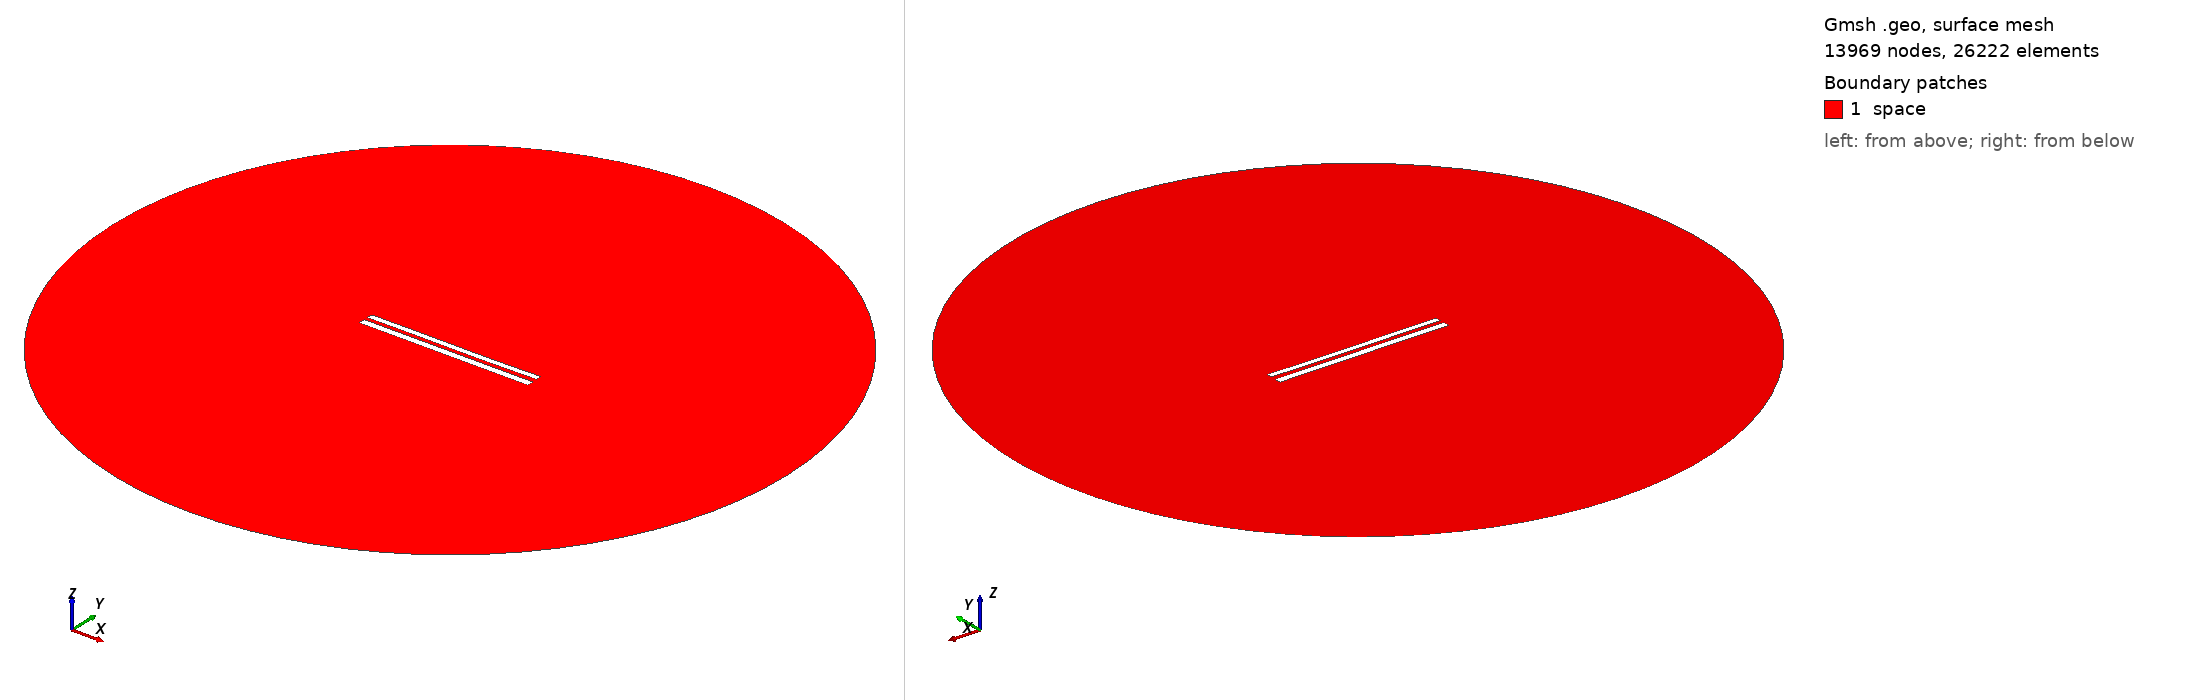

Gmsh geometry script, surface-meshed: 13969 nodes, 26222 surface elements. Boundary patches (legend numbers): 1 space. Left view from above one corner, right view from below the opposite corner. Legend entries are the model's physical surfaces. The drawing asked Gmsh for element sizes between 1% and 20% of the model's largest extent; the script's own settings can give other sizes.

=== 8668.geo (drawn) ===
//---------------------------------------
// Geometry kernel
//---------------------------------------

SetFactory("OpenCASCADE");



//---------------------------------------
// Parameters of the geometry
//---------------------------------------

// Overetch of the upper plate
overetch = 0.25;

// Distance between the plates
distance = 2.25;

// Discretization over the x axis (for the deformation)
nx = 50; 

// Length of the plate
L = 100 - overetch; 

// Number of modes
n = 4; 

// 1st mode coefficient
coeff(1) = 0.15;
beta(1) = 0.596864 * 3.1415926535 / L;

// 2nd mode coefficient
coeff(2) = -0.075;
beta(2) = 1.49418 * 3.1415926535 / L;

// 3rd mode coefficient
coeff(3) = 0.07499999999999998;
beta(3) = 2.50025 * 3.1415926535 / L;

// 4th mode coefficient
coeff(4) = 0.0;
beta(4) = 3.49999 * 3.1415926535 / L;



//---------------------------------------
// Upper plate (deformed rectangle)
//---------------------------------------

// Coordiantes of the upper plate
xmin = -50;
xmax = 50 - overetch;

// Height of the upper plate
yheight = 4 - 2 * overetch;

// Indexes of the points
UpperID[] = {};
LowerID[] = {};
LeftID[] = {};
RightID[] = {};

// Point index
p = 1;

// Horizontal edges
For i In {1:nx}
    x = xmin + (i-1)*(xmax - xmin)/(nx-1);

    y_bottom = distance / 2 + overetch;
    For j In {1:n}
        C = (Cosh(beta(j)*L) + Cos(beta(j)*L)) / (Sinh(beta(j)*L) + Sin(beta(j)*L));
        y_bottom  = y_bottom + coeff(j) * (Cosh(beta(j)*(x+50)) - Cos(beta(j)*(x+50)) - C * (Sinh(beta(j)*(x+50)) - Sin(beta(j)*(x+50))));
    EndFor

    y_top = y_bottom + yheight;

    Point(p) = {x, y_top, 0, 1.0};
    UpperID[i] = p;
    p = p + 1;

    Point(p) = {x, y_bottom, 0, 1.0};
    LowerID[i] = p;
    p = p + 1;
EndFor

// Create point lists
UpperPts[] = {}; LowerPts[] = {};
For i In {1:nx}
  UpperPts[] += {UpperID[i]};
  LowerPts[] += {LowerID[i]};
EndFor

// Build splines
Spline(1) = {UpperPts[]};
Spline(2) = {LowerPts[]};
Line(3) = {LowerPts[nx-1], UpperPts[nx-1]};
Line(4) = {LowerPts[0], UpperPts[0]};

// Build the plane surface
Curve Loop(1) = {2, 3, -1, -4};
Plane Surface(1) = {1};



//---------------------------------------
// Lower plate (rectangle)
//---------------------------------------

// Vertices
Point(1001) = {-50, -1, 0, 1.0};
Point(1002) = { 50, -1, 0, 1.0};
Point(1003) = { 50,  -5, 0, 1.0};
Point(1004) = {-50,  -5, 0, 1.0};

// Edges
Line(5) = {1001, 1002};
Line(6) = {1002, 1003};
Line(7) = {1003, 1004};
Line(8) = {1004, 1001};

// Plane surface
Line Loop(2) = {5, 6, 7, 8};
Plane Surface(2) = {2}; 



//---------------------------------------
// Outer (fictious) boundary
//---------------------------------------

// Points
Point(1005) = {0, 0, 0};       // Center
Point(1006) = {200, 0, 0};     // Start point
Point(1007) = {0, 200, 0};     // 90 degrees
Point(1008) = {-200, 0, 0};    // 180 degrees
Point(1009) = {0, -200, 0};    // 270 degrees

// Circle arcs (each needs start, center, end)
Circle(9) = {1006, 1005, 1007};
Circle(10) = {1007, 1005, 1008};
Circle(11) = {1008, 1005, 1009};
Circle(12) = {1009, 1005, 1006};

// Plane surface for the entire domain
Curve Loop(3) = {9, 10, 11, 12};
Surface(3) = {3};

// Subtract the plates from the whole domain to obtain the actual domain where we want to solve the equations
BooleanDifference{ Surface{3}; Delete; }{ Surface{1}; Surface{2}; Delete; }




//---------------------------------------
// Transfinite Lines/Curves
//---------------------------------------

// Set the number of points on the boundaries
r = 7;

// Plates
Transfinite Curve {1, 2} = 50*r Using Progression 1;
Transfinite Curve {3, 4} = 2*r Using Progression 1;
Transfinite Line {5, 7} = 50*r Using Progression 1;
Transfinite Line {6, 8} = 2*r Using Progression 1;

// Outer boundary
Transfinite Line {9, 10, 11, 12} = 20 Using Progression 1;



//---------------------------------------
// Physical groups
//---------------------------------------                

// Physical curves (boundaries)
Physical Line("force_segment", 10) = {2};
Physical Line("upper_plate", 11) = {1, 3, 4};
Physical Line("lower_plate", 12) = {5, 6, 7, 8};
Physical Line("boundary", 20) = {9, 10, 11, 12};

// Physical Surfaces
Physical Surface("space", 30) = {3};



//---------------------------------------
// 6. Generate the Mesh
//---------------------------------------

// 2D mesh generation
Mesh 2;
